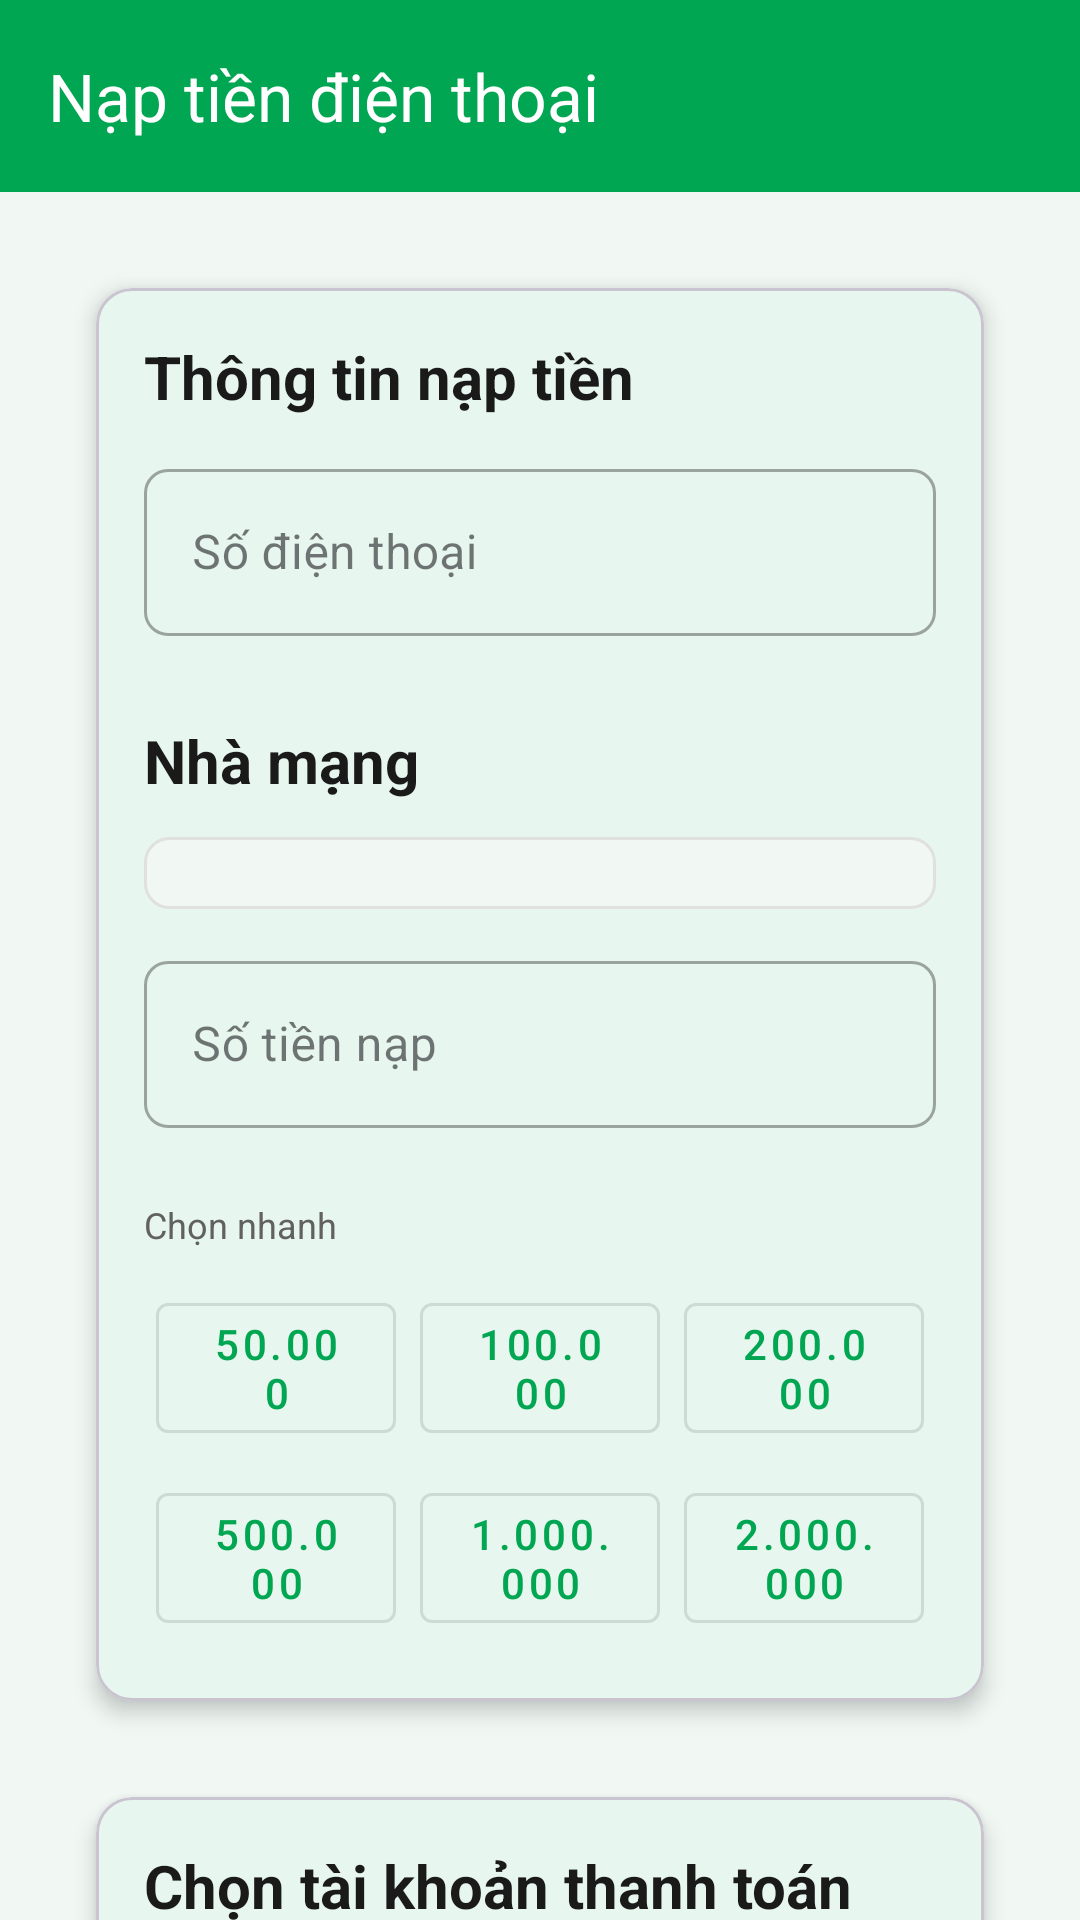

Write the Android layout XML for this screen, with the resource values it uses.
<!-- AndroidManifest.xml: application theme Theme.CKLBanking -->
<!-- res/layout/activity_phone_recharge.xml -->
<?xml version="1.0" encoding="utf-8"?>
<androidx.coordinatorlayout.widget.CoordinatorLayout
    xmlns:android="http://schemas.android.com/apk/res/android"
    xmlns:app="http://schemas.android.com/apk/res-auto"
    android:layout_width="match_parent"
    android:layout_height="match_parent"
    android:background="@color/background">

    <com.google.android.material.appbar.AppBarLayout
        android:layout_width="match_parent"
        android:layout_height="wrap_content">

        <com.google.android.material.appbar.MaterialToolbar
            android:id="@+id/toolbar"
            android:layout_width="match_parent"
            android:layout_height="?attr/actionBarSize"
            android:background="@color/primary"
            app:title="Nạp tiền điện thoại"
            app:titleTextColor="@color/white"
            app:navigationIcon="@drawable/ic_back"/>
    </com.google.android.material.appbar.AppBarLayout>

    <androidx.core.widget.NestedScrollView
        android:layout_width="match_parent"
        android:layout_height="match_parent"
        app:layout_behavior="@string/appbar_scrolling_view_behavior">

        <LinearLayout
            android:layout_width="match_parent"
            android:layout_height="wrap_content"
            android:orientation="vertical"
            android:padding="16dp">

            <com.google.android.material.card.MaterialCardView
                style="@style/CardStyle"
                android:layout_marginBottom="16dp">

                <LinearLayout
                    android:layout_width="match_parent"
                    android:layout_height="wrap_content"
                    android:orientation="vertical"
                    android:padding="16dp">

                    <TextView
                        android:layout_width="wrap_content"
                        android:layout_height="wrap_content"
                        android:text="Thông tin nạp tiền"
                        style="@style/TextTitle"
                        android:layout_marginBottom="12dp"/>

                    <com.google.android.material.textfield.TextInputLayout
                        android:id="@+id/layoutPhoneNumber"
                        style="@style/InputField"
                        android:hint="Số điện thoại">
                        <com.google.android.material.textfield.TextInputEditText
                            android:id="@+id/editPhoneNumber"
                            android:layout_width="match_parent"
                            android:layout_height="wrap_content"
                            android:inputType="phone"
                            android:maxLength="11"/>
                    </com.google.android.material.textfield.TextInputLayout>

                    <TextView
                        android:layout_width="wrap_content"
                        android:layout_height="wrap_content"
                        android:text="Nhà mạng"
                        style="@style/TextTitle"
                        android:layout_marginTop="12dp"
                        android:layout_marginBottom="12dp"/>

                    <Spinner
                        android:id="@+id/spinnerTelecom"
                        android:layout_width="match_parent"
                        android:layout_height="wrap_content"
                        android:padding="12dp"
                        android:background="@drawable/bg_edittext"/>

                    <com.google.android.material.textfield.TextInputLayout
                        android:id="@+id/layoutAmount"
                        style="@style/InputField"
                        android:hint="Số tiền nạp"
                        android:layout_marginTop="12dp">
                        <com.google.android.material.textfield.TextInputEditText
                            android:id="@+id/editAmount"
                            android:layout_width="match_parent"
                            android:layout_height="wrap_content"
                            android:inputType="number"/>
                    </com.google.android.material.textfield.TextInputLayout>

                    
                    <TextView
                        android:layout_width="wrap_content"
                        android:layout_height="wrap_content"
                        android:text="Chọn nhanh"
                        style="@style/TextCaption"
                        android:layout_marginTop="8dp"
                        android:layout_marginBottom="8dp"/>

                    <GridLayout
                        android:layout_width="match_parent"
                        android:layout_height="wrap_content"
                        android:columnCount="3"
                        android:rowCount="2">

                        <com.google.android.material.button.MaterialButton
                            android:id="@+id/btn50k"
                            style="@style/Widget.MaterialComponents.Button.OutlinedButton"
                            android:layout_width="0dp"
                            android:layout_height="wrap_content"
                            android:layout_columnWeight="1"
                            android:layout_margin="4dp"
                            android:text="50.000"/>

                        <com.google.android.material.button.MaterialButton
                            android:id="@+id/btn100k"
                            style="@style/Widget.MaterialComponents.Button.OutlinedButton"
                            android:layout_width="0dp"
                            android:layout_height="wrap_content"
                            android:layout_columnWeight="1"
                            android:layout_margin="4dp"
                            android:text="100.000"/>

                        <com.google.android.material.button.MaterialButton
                            android:id="@+id/btn200k"
                            style="@style/Widget.MaterialComponents.Button.OutlinedButton"
                            android:layout_width="0dp"
                            android:layout_height="wrap_content"
                            android:layout_columnWeight="1"
                            android:layout_margin="4dp"
                            android:text="200.000"/>

                        <com.google.android.material.button.MaterialButton
                            android:id="@+id/btn500k"
                            style="@style/Widget.MaterialComponents.Button.OutlinedButton"
                            android:layout_width="0dp"
                            android:layout_height="wrap_content"
                            android:layout_columnWeight="1"
                            android:layout_margin="4dp"
                            android:text="500.000"/>

                        <com.google.android.material.button.MaterialButton
                            android:id="@+id/btn1m"
                            style="@style/Widget.MaterialComponents.Button.OutlinedButton"
                            android:layout_width="0dp"
                            android:layout_height="wrap_content"
                            android:layout_columnWeight="1"
                            android:layout_margin="4dp"
                            android:text="1.000.000"/>

                        <com.google.android.material.button.MaterialButton
                            android:id="@+id/btn2m"
                            style="@style/Widget.MaterialComponents.Button.OutlinedButton"
                            android:layout_width="0dp"
                            android:layout_height="wrap_content"
                            android:layout_columnWeight="1"
                            android:layout_margin="4dp"
                            android:text="2.000.000"/>
                    </GridLayout>
                </LinearLayout>
            </com.google.android.material.card.MaterialCardView>

            <com.google.android.material.card.MaterialCardView
                style="@style/CardStyle"
                android:layout_marginBottom="16dp">

                <LinearLayout
                    android:layout_width="match_parent"
                    android:layout_height="wrap_content"
                    android:orientation="vertical"
                    android:padding="16dp">

                    <TextView
                        android:layout_width="wrap_content"
                        android:layout_height="wrap_content"
                        android:text="Chọn tài khoản thanh toán"
                        style="@style/TextTitle"
                        android:layout_marginBottom="12dp"/>

                    <Spinner
                        android:id="@+id/spinnerAccount"
                        android:layout_width="match_parent"
                        android:layout_height="wrap_content"
                        android:padding="12dp"
                        android:background="@drawable/bg_edittext"/>

                    <TextView
                        android:id="@+id/textAccountBalance"
                        android:layout_width="wrap_content"
                        android:layout_height="wrap_content"
                        android:text="Số dư: 0 VNĐ"
                        style="@style/TextCaption"
                        android:layout_marginTop="8dp"/>
                </LinearLayout>
            </com.google.android.material.card.MaterialCardView>

            <com.google.android.material.progressindicator.CircularProgressIndicator
                android:id="@+id/progressBar"
                android:layout_width="wrap_content"
                android:layout_height="wrap_content"
                android:layout_gravity="center"
                android:layout_marginBottom="16dp"
                android:visibility="gone"/>

            <com.google.android.material.button.MaterialButton
                android:id="@+id/btnRecharge"
                style="@style/ButtonPrimary"
                android:text="Nạp tiền"/>
        </LinearLayout>
    </androidx.core.widget.NestedScrollView>
</androidx.coordinatorlayout.widget.CoordinatorLayout>
<!-- resources referenced by this layout -->
<resources>
  <color name="background">#F1F8F4</color>
  <color name="primary">#00A651</color>
  <color name="white">#FFFFFFFF</color>
  <!-- drawable bg_edittext (drawable) -->
  <?xml version="1.0" encoding="utf-8"?>
  <selector xmlns:android="http://schemas.android.com/apk/res/android">
      <item android:state_focused="true">
          <shape android:shape="rectangle">
              <solid android:color="@android:color/white"/>
              <corners android:radius="8dp"/>
              <stroke 
                  android:width="2dp"
                  android:color="@color/primary"/>
          </shape>
      </item>
      <item>
          <shape android:shape="rectangle">
              <solid android:color="@color/background"/>
              <corners android:radius="8dp"/>
              <stroke 
                  android:width="1dp"
                  android:color="@color/border"/>
          </shape>
      </item>
  </selector>
  <style name="ButtonPrimary" parent="Widget.MaterialComponents.Button">
          <item name="android:layout_width">match_parent</item>
          <item name="android:layout_height">56dp</item>
          <item name="android:textSize">16sp</item>
          <item name="android:textColor">@color/white</item>
          <item name="backgroundTint">@color/primary</item>
          <item name="cornerRadius">8dp</item>
      </style>
  <style name="CardStyle">
          <item name="android:layout_width">match_parent</item>
          <item name="android:layout_height">wrap_content</item>
          <item name="android:layout_margin">16dp</item>
          <item name="cardCornerRadius">12dp</item>
          <item name="cardElevation">4dp</item>
          <item name="cardBackgroundColor">@color/card_background</item>
      </style>
  <style name="InputField" parent="Widget.MaterialComponents.TextInputLayout.OutlinedBox">
          <item name="android:layout_width">match_parent</item>
          <item name="android:layout_height">wrap_content</item>
          <item name="android:layout_marginBottom">16dp</item>
          <item name="boxCornerRadiusTopStart">8dp</item>
          <item name="boxCornerRadiusTopEnd">8dp</item>
          <item name="boxCornerRadiusBottomStart">8dp</item>
          <item name="boxCornerRadiusBottomEnd">8dp</item>
      </style>
  <style name="TextCaption">
          <item name="android:textSize">12sp</item>
          <item name="android:textColor">@color/text_secondary</item>
      </style>
  <style name="TextTitle">
          <item name="android:textSize">20sp</item>
          <item name="android:textColor">@color/text_primary</item>
          <item name="android:textStyle">bold</item>
      </style>
  <style name="Theme.CKLBanking" parent="Base.Theme.CKLBanking" />
  <color name="border">#E0E0E0</color>
  <color name="card_background">#FFFFFF</color>
  <color name="text_secondary">#616161</color>
  <color name="text_primary">#1A1A1A</color>
  <style name="Base.Theme.CKLBanking" parent="Theme.Material3.DayNight.NoActionBar">
          
          <item name="colorPrimary">@color/primary</item>
          <item name="colorPrimaryDark">@color/primary_dark</item>
          <item name="colorAccent">@color/accent</item>
          
          
          <item name="android:colorBackground">@color/background</item>
          <item name="colorSurface">@color/card_background</item>
          
          
          <item name="android:textColorPrimary">@color/text_primary</item>
          <item name="android:textColorSecondary">@color/text_secondary</item>
          <item name="android:textColorHint">@color/text_hint</item>
          
          
          <item name="android:statusBarColor">@color/primary_dark</item>
          <item name="android:windowLightStatusBar" tools:targetApi="m">false</item>
      </style>
  <color name="primary_dark">#008C3A</color>
  <color name="accent">#FFC107</color>
  <color name="text_hint">#9E9E9E</color>
</resources>
